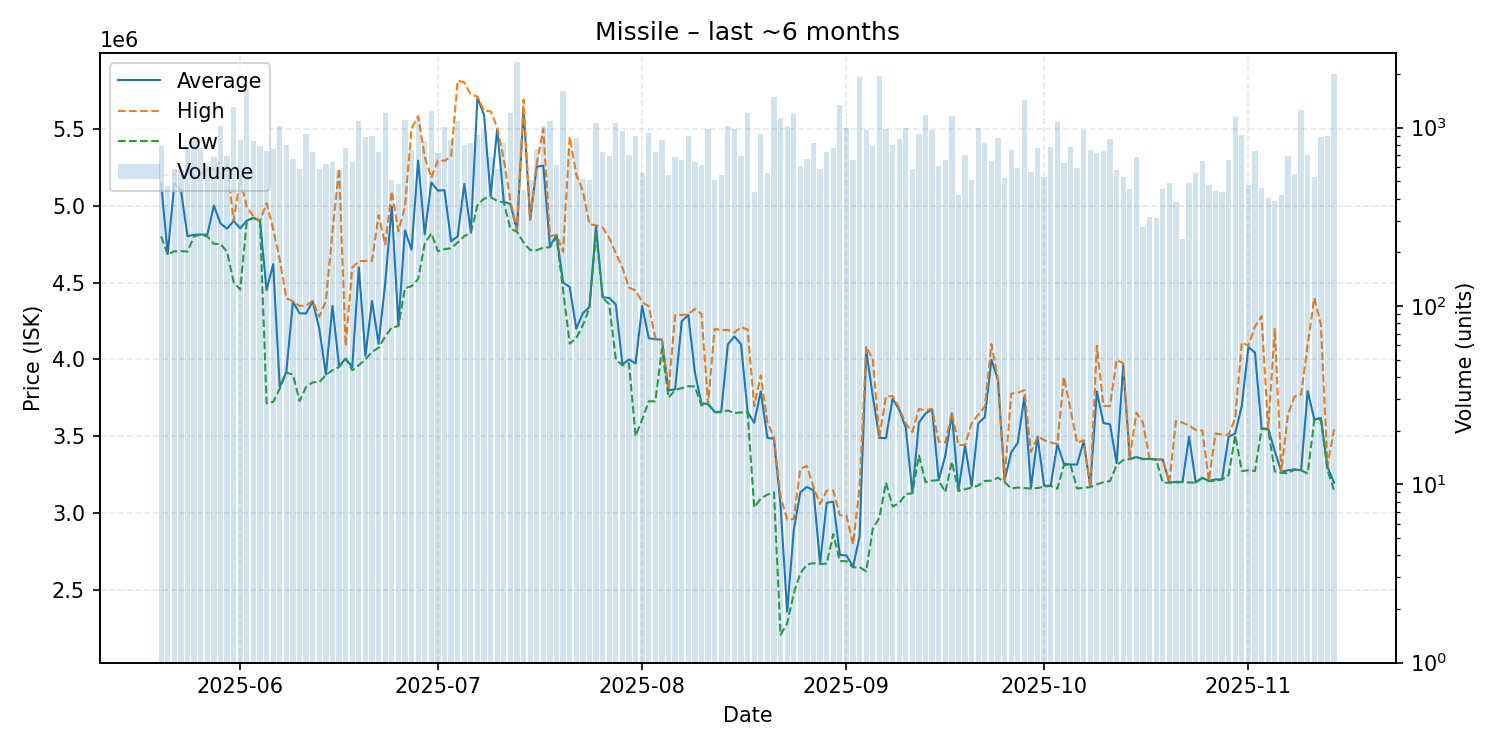

Source data for this figure (header and first rows):
date, average, highest, lowest, order_count, volume
2025-05-20, 5145000, 5193000, 4800000, 212, 790
2025-05-21, 4685000, 5200500, 4681000, 174, 469
2025-05-22, 5147000, 5197000, 4703000, 173, 586
2025-05-23, 5100000, 5277000, 4704000, 177, 586
2025-05-24, 4801000, 5281000, 4701000, 216, 770
2025-05-25, 4810000, 5179000, 4801000, 246, 871
2025-05-26, 4812000, 5199000, 4810000, 205, 767
2025-05-27, 4810000, 5233000, 4800000, 185, 608
2025-05-28, 5000000, 5236000, 4751000, 231, 681
2025-05-29, 4884000, 5281000, 4750000, 201, 1021
2025-05-30, 4850000, 5260000, 4700000, 199, 694
2025-05-31, 4900000, 4901000, 4503000, 248, 1310
2025-06-01, 4852000, 5174000, 4454000, 247, 851
2025-06-02, 4902000, 4990000, 4900000, 239, 1656
2025-06-03, 4920000, 4930000, 4920000, 169, 844
2025-06-04, 4900000, 4900000, 4900000, 201, 784
2025-06-05, 4451000, 5015000, 3715000, 182, 737
2025-06-06, 4619000, 4847000, 3725000, 210, 761
2025-06-07, 3822000, 4650000, 3810000, 228, 1018
2025-06-08, 3920000, 4397000, 3915000, 245, 798
2025-06-09, 4376000, 4378000, 3902000, 202, 664
2025-06-10, 4300000, 4348000, 3730000, 151, 589
2025-06-11, 4299000, 4350000, 3822000, 202, 920
2025-06-12, 4378000, 4382000, 3852000, 185, 730
2025-06-13, 4200000, 4278000, 3852000, 174, 589
2025-06-14, 3902000, 4379000, 3900000, 194, 624
2025-06-15, 4348000, 4829000, 3930000, 216, 638
2025-06-16, 3956000, 5241500, 3951000, 186, 580
2025-06-17, 4006000, 4088000, 4005000, 187, 773
2025-06-18, 3950000, 4596000, 3930000, 152, 641
2025-06-19, 4599000, 4640000, 3963000, 186, 1089
2025-06-20, 4024000, 4640000, 4000000, 184, 882
2025-06-21, 4380000, 4640000, 4050000, 251, 899
2025-06-22, 4102000, 4937000, 4076000, 218, 728
2025-06-23, 4495000, 4747000, 4150000, 205, 1214
2025-06-24, 4995000, 5093000, 4208000, 143, 511
2025-06-25, 4224000, 4833000, 4216000, 198, 485
2025-06-26, 4839000, 4992000, 4463000, 232, 1103
2025-06-27, 4713000, 5500000, 4476000, 198, 744
2025-06-28, 5293000, 5582000, 4522000, 225, 1132
2025-06-29, 4812000, 5316000, 4752500, 199, 842
2025-06-30, 5150000, 5180000, 4820000, 202, 1231
2025-07-01, 5097000, 5295000, 4703000, 173, 724
2025-07-02, 5100000, 5291000, 4717000, 179, 1011
2025-07-03, 4768000, 5319000, 4722000, 173, 852
2025-07-04, 4800000, 5811000, 4760000, 190, 1087
2025-07-05, 5140000, 5800000, 4802000, 187, 798
2025-07-06, 4827000, 5721000, 4821000, 184, 822
2025-07-07, 5702000, 5708000, 5002000, 181, 905
2025-07-08, 5589000, 5616000, 5045000, 170, 966
2025-07-09, 5061000, 5613000, 5055000, 144, 680
2025-07-10, 5498000, 5507000, 5029000, 157, 586
2025-07-11, 5025000, 5300000, 5020000, 161, 819
2025-07-12, 5010000, 5030000, 4850000, 175, 1203
2025-07-13, 4840000, 4842000, 4830000, 257, 2336
2025-07-14, 5630000, 5688000, 4760000, 135, 449
2025-07-15, 4909000, 4912000, 4711000, 130, 511
2025-07-16, 5253000, 5271000, 4710000, 161, 758
2025-07-17, 5259000, 5497000, 4727000, 178, 1019
2025-07-18, 4735000, 4801000, 4729000, 184, 1082
... 119 more rows
